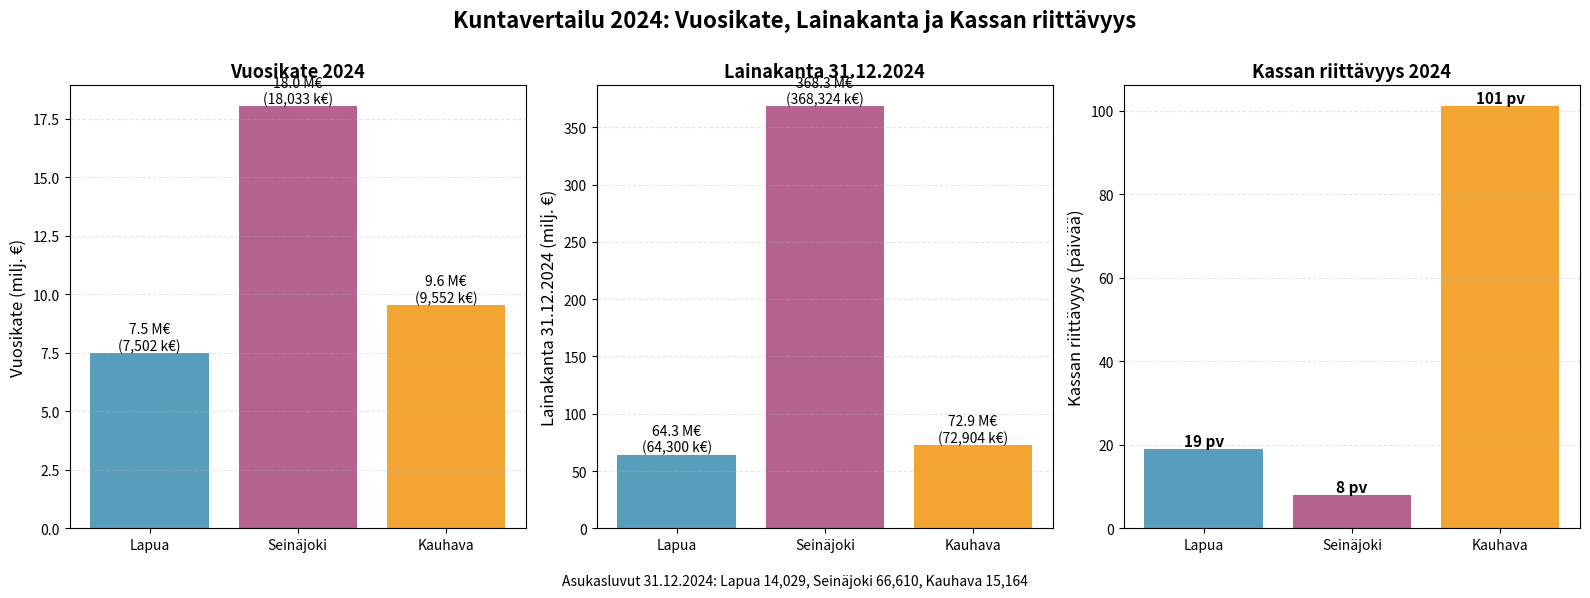

Here is the Python script that generated this plot: (Note: this script raises an exception after producing the figure.)
#!/usr/bin/env python3
"""
Generate comparison chart for three municipalities as PNG.
"""
import matplotlib.pyplot as plt
import numpy as np

# Data from 2024 financial statements
municipalities = ['Lapua', 'Seinäjoki', 'Kauhava']
populations = [14_029, 66_610, 15_164]  # Asukasluvut 31.12.2024

# Values in original units (1000 € or days)
vuosikate_1000 = [7_502, 18_033, 9_552]  # 1000 €
lainakanta_1000 = [64_300, 368_324, 72_904]  # 1000 €
kassan_riittavyys_pv = [19, 8, 101]  # days

# Convert to millions (M) for readability
vuosikate_M = [v / 1000 for v in vuosikate_1000]
lainakanta_M = [v / 1000 for v in lainakanta_1000]

# Create figure with subplots
fig, (ax1, ax2, ax3) = plt.subplots(1, 3, figsize=(16, 6))
fig.suptitle('Kuntavertailu 2024: Vuosikate, Lainakanta ja Kassan riittävyys', 
             fontsize=16, fontweight='bold')

# Chart 1: Vuosikate (M€)
bars1 = ax1.bar(municipalities, vuosikate_M, color=['#2E86AB', '#A23B72', '#F18F01'], alpha=0.8)
ax1.set_ylabel('Vuosikate (milj. €)', fontsize=12)
ax1.set_title('Vuosikate 2024', fontsize=13, fontweight='bold')
ax1.grid(axis='y', alpha=0.3, linestyle='--')
# Add value labels on bars
for i, (bar, val) in enumerate(zip(bars1, vuosikate_M)):
    height = bar.get_height()
    ax1.text(bar.get_x() + bar.get_width()/2., height,
             f'{val:.1f} M€\n({vuosikate_1000[i]:,} k€)',
             ha='center', va='bottom', fontsize=10)

# Chart 2: Lainakanta (M€)
bars2 = ax2.bar(municipalities, lainakanta_M, color=['#2E86AB', '#A23B72', '#F18F01'], alpha=0.8)
ax2.set_ylabel('Lainakanta 31.12.2024 (milj. €)', fontsize=12)
ax2.set_title('Lainakanta 31.12.2024', fontsize=13, fontweight='bold')
ax2.grid(axis='y', alpha=0.3, linestyle='--')
# Add value labels on bars
for i, (bar, val) in enumerate(zip(bars2, lainakanta_M)):
    height = bar.get_height()
    ax2.text(bar.get_x() + bar.get_width()/2., height,
             f'{val:.1f} M€\n({lainakanta_1000[i]:,} k€)',
             ha='center', va='bottom', fontsize=10)

# Chart 3: Kassan riittävyys (days)
bars3 = ax3.bar(municipalities, kassan_riittavyys_pv, color=['#2E86AB', '#A23B72', '#F18F01'], alpha=0.8)
ax3.set_ylabel('Kassan riittävyys (päivää)', fontsize=12)
ax3.set_title('Kassan riittävyys 2024', fontsize=13, fontweight='bold')
ax3.grid(axis='y', alpha=0.3, linestyle='--')
# Add value labels on bars
for i, (bar, val) in enumerate(zip(bars3, kassan_riittavyys_pv)):
    height = bar.get_height()
    ax3.text(bar.get_x() + bar.get_width()/2., height,
             f'{val} pv',
             ha='center', va='bottom', fontsize=11, fontweight='bold')

# Add population info as text below
pop_text = f'Asukasluvut 31.12.2024: Lapua {populations[0]:,}, Seinäjoki {populations[1]:,}, Kauhava {populations[2]:,}'
fig.text(0.5, 0.02, pop_text, ha='center', fontsize=10, style='italic')

plt.tight_layout(rect=[0, 0.05, 1, 0.98])
plt.savefig('Kunta-analyysi/kuntavertailu_2024.png', dpi=300, bbox_inches='tight')
print("Kaavio tallennettu: Kunta-analyysi/kuntavertailu_2024.png")

